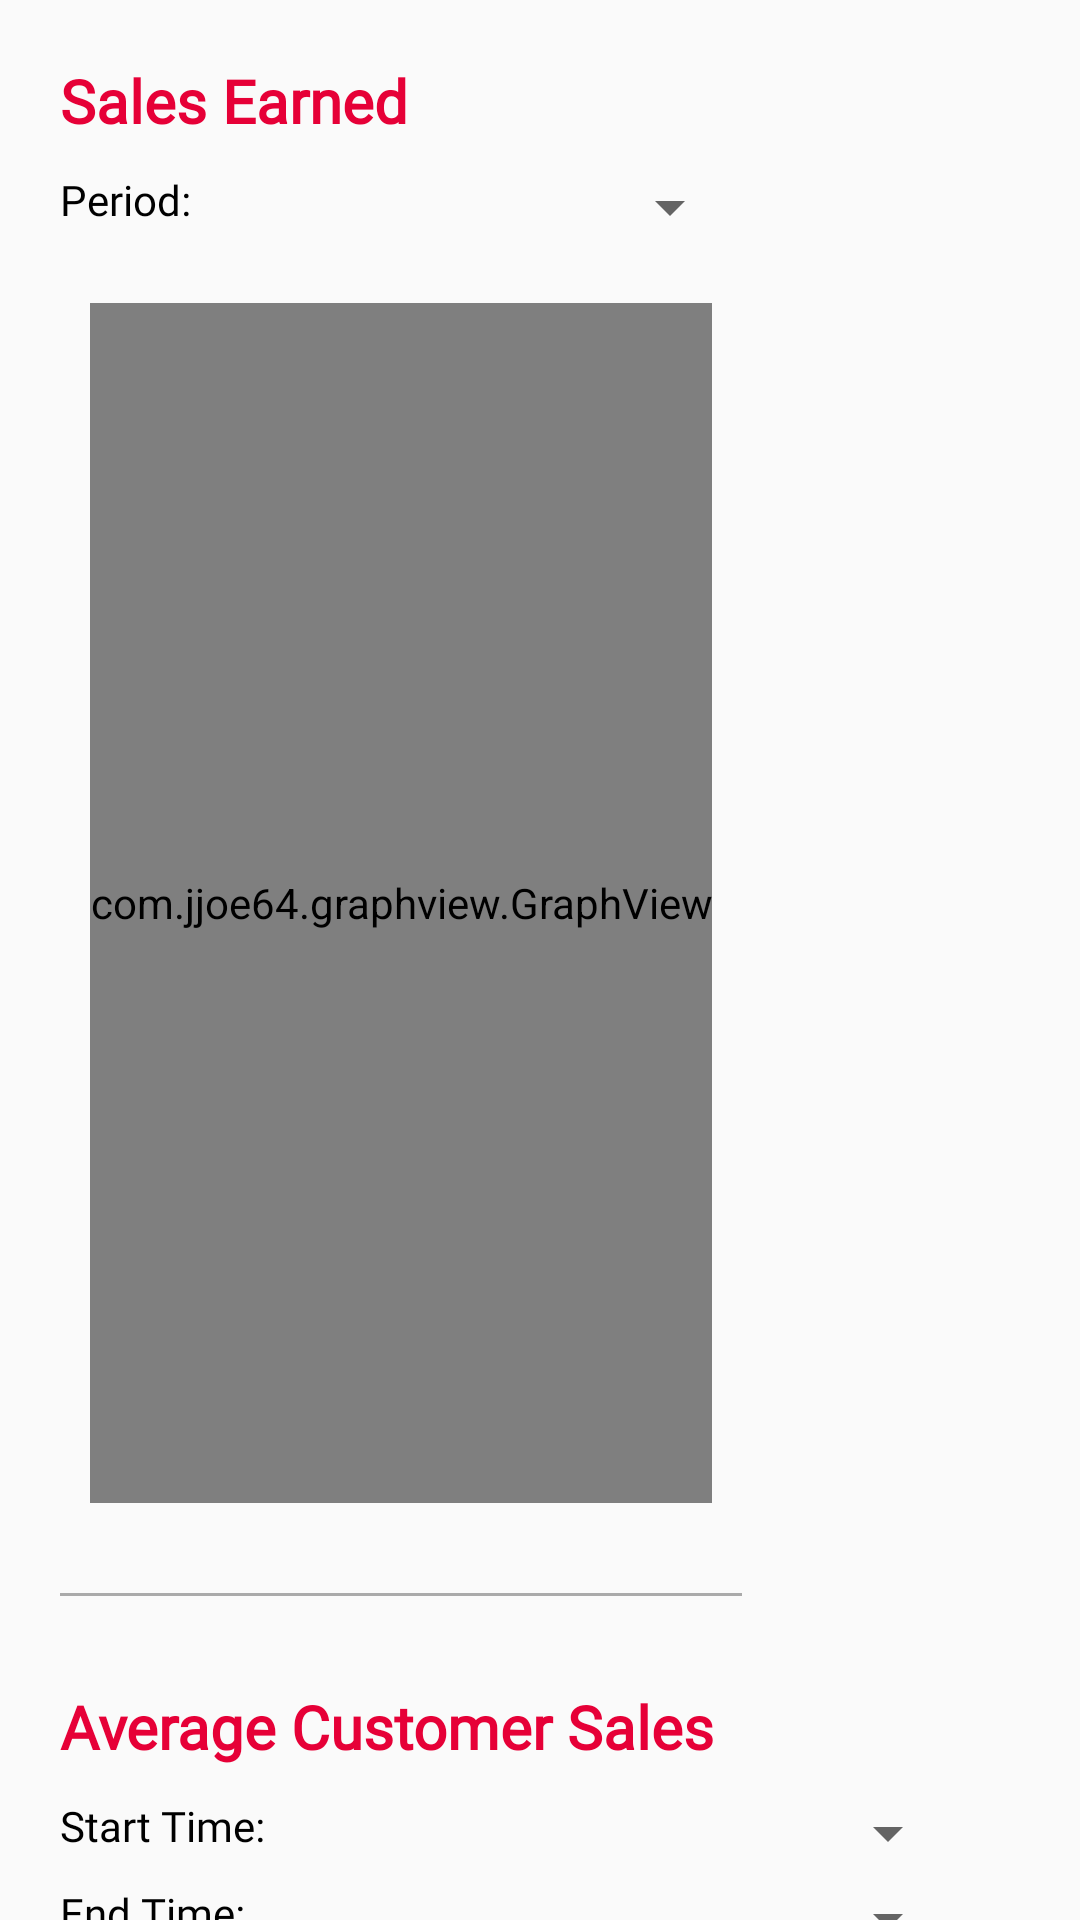

Produce the Android XML layout that renders to this screen, including the resource entries it uses.
<!-- AndroidManifest.xml: application theme AppTheme -->
<!-- res/layout/activity_shop_insight_sales.xml -->
<?xml version="1.0" encoding="utf-8"?>
<androidx.core.widget.NestedScrollView xmlns:android="http://schemas.android.com/apk/res/android"
    xmlns:app="http://schemas.android.com/apk/res-auto"
    xmlns:tools="http://schemas.android.com/tools"
    android:layout_width="match_parent"
    android:layout_height="match_parent"
    tools:context=".ShopInsightActivity_Sales">

    <LinearLayout
        android:layout_width="wrap_content"
        android:layout_height="wrap_content"
        android:orientation="vertical"
        android:layout_marginVertical="20dp"
        android:layout_marginHorizontal="20dp">

        <TextView
            android:layout_width="match_parent"
            android:layout_height="wrap_content"
            android:text="Sales Earned"
            android:textStyle="bold"
            android:textColor="@color/colorMainColour"
            android:fontFamily="@font/montserrat_bold"
            android:textSize="20sp"
            android:layout_marginBottom="10dp" />

        <LinearLayout
            android:layout_width="match_parent"
            android:layout_height="wrap_content"
            android:orientation="horizontal">


            <TextView
                android:layout_width="100dp"
                android:layout_height="wrap_content"
                android:text="Period:"
                android:textColor="@color/colorBlack"
                android:fontFamily="@font/montserrat"
                android:layout_marginBottom="10dp" />

            <Spinner
                android:id="@+id/shop_insight_sales_top_spinner"
                android:layout_width="match_parent"
                android:layout_height="wrap_content"
                android:layout_marginBottom="20dp"/>
        </LinearLayout>

        <com.jjoe64.graphview.GraphView
            android:layout_width="wrap_content"
            android:layout_height="400dp"
            android:id="@+id/shop_insight_sales_top_GV"
            android:layout_marginHorizontal="10dp"
            android:layout_gravity="center_vertical"/>


        <View
            android:layout_width="match_parent"
            android:layout_height="1dp"
            android:background="@android:color/darker_gray"
            android:layout_marginVertical="30dp"/>


        <LinearLayout
            android:layout_width="match_parent"
            android:layout_height="wrap_content"
            android:layout_marginBottom="20dp"
            android:orientation="vertical">

            <TextView
                android:layout_width="match_parent"
                android:layout_height="wrap_content"
                android:text="Average Customer Sales"
                android:textStyle="bold"
                android:textColor="@color/colorMainColour"
                android:fontFamily="@font/montserrat_bold"
                android:textSize="20sp"
                android:layout_marginBottom="10dp" />

            <LinearLayout
                android:layout_width="match_parent"
                android:layout_height="wrap_content"
                android:orientation="vertical">

                <LinearLayout
                    android:layout_width="match_parent"
                    android:layout_height="wrap_content"
                    android:orientation="horizontal">

                    <TextView
                        android:layout_width="150dp"
                        android:layout_height="wrap_content"
                        android:text="Start Time:"
                        android:textColor="@color/colorBlack"
                        android:fontFamily="@font/montserrat"
                        android:layout_marginBottom="10dp" />

                    <Spinner
                        android:id="@+id/shop_insight_sales_btm_start_spinner"
                        android:layout_width="150dp"
                        android:layout_height="wrap_content"
                        android:layout_alignParentLeft="true"/>
                </LinearLayout>

                <LinearLayout
                    android:layout_width="match_parent"
                    android:layout_height="wrap_content"
                    android:orientation="horizontal">


                    <TextView
                        android:layout_width="150dp"
                        android:layout_height="wrap_content"
                        android:text="End Time:"
                        android:textColor="@color/colorBlack"
                        android:fontFamily="@font/montserrat"
                        android:layout_marginBottom="10dp" />

                    <Spinner
                        android:id="@+id/shop_insight_sales_btm_end_spinner"
                        android:layout_width="150dp"
                        android:layout_height="wrap_content"
                        android:layout_alignParentRight="true"/>
                </LinearLayout>

            </LinearLayout>

        </LinearLayout>

        <com.github.mikephil.charting.charts.BarChart
            android:id="@+id/shop_insight_sales_btm_BC"
            android:layout_width="match_parent"
            android:layout_height="400dp"
            android:layout_marginHorizontal="10dp"
            android:layout_marginBottom="10dp"/>

    </LinearLayout>

</androidx.core.widget.NestedScrollView>
<!-- resources referenced by this layout -->
<resources>
  <color name="colorBlack">#000000</color>
  <color name="colorMainColour">#E60037</color>
  <style name="AppTheme" parent="Theme.AppCompat.Light.DarkActionBar">
          
          <item name="colorPrimary">#EE0044</item>
          <item name="colorPrimaryDark">#EE0044</item>
          <item name="colorAccent">#CC0044</item>
      </style>
</resources>
